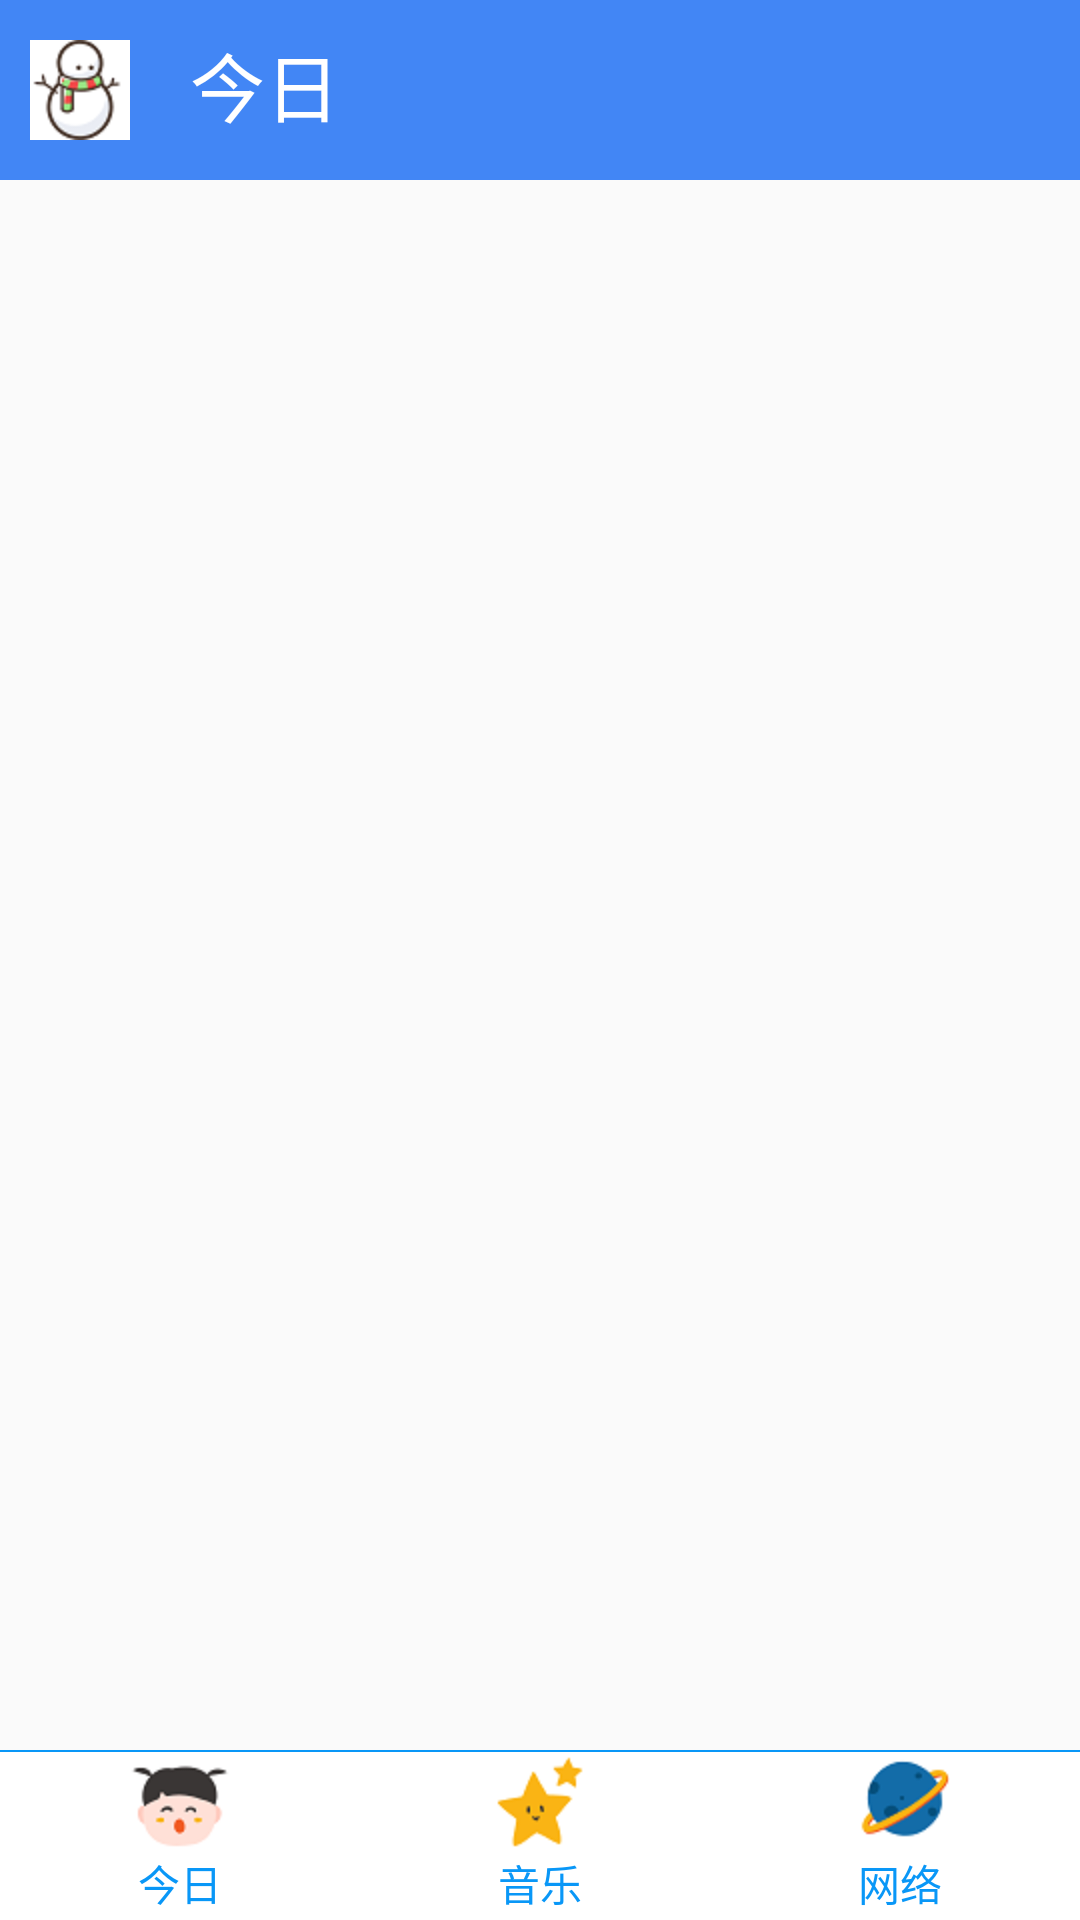

Write the Android layout XML for this screen, with the resource values it uses.
<!-- AndroidManifest.xml: application theme AppTheme.Main -->
<!-- res/layout/activity_mainpage.xml -->
<?xml version="1.0" encoding="utf-8"?>

<androidx.drawerlayout.widget.DrawerLayout
    android:id="@+id/drawer"
    android:layout_height="match_parent"
    android:fitsSystemWindows="true"
    android:layout_width="match_parent"
    xmlns:android="http://schemas.android.com/apk/res/android">
    <RelativeLayout
        xmlns:android="http://schemas.android.com/apk/res/android"
        xmlns:tools="http://schemas.android.com/tools"
        android:layout_width="match_parent"
        android:layout_height="match_parent"
        tools:context=".Activities.MainpageActivity">
        <LinearLayout
            android:id="@+id/re1"
            android:layout_width="match_parent"
            android:layout_height="wrap_content"
            android:background="#4286F5"
            android:fitsSystemWindows="true"
            android:orientation="horizontal">
            <TextView
                android:id="@+id/title"
                android:layout_width="0dp"
                android:layout_height="40dp"
                android:layout_margin="10dp"
                android:layout_weight="6"
                android:drawableLeft="@mipmap/iceman"
                android:drawablePadding="20dp"
                android:text="今日"
                android:textColor="#FFFFFF"
                android:textSize="25sp" />
        </LinearLayout>
        <RadioGroup
            android:id="@+id/btn_group"
            android:layout_width="match_parent"
            android:layout_height="56dp"
            android:layout_alignParentBottom="true"
            android:background="#FFFFFF"
            android:orientation="horizontal">
            <RadioButton
                android:id="@+id/btn_1"
                android:text="今日"
                android:textColor="#0997F7"
                android:drawableTop="@drawable/btn_1"
                android:button="@null"
                android:layout_height="wrap_content"
                android:gravity="center"
                android:layout_weight="1"
                android:layout_width="0dp"
                />

            <RadioButton
                android:id="@+id/btn_2"
                android:layout_width="0dp"
                android:layout_height="wrap_content"
                android:button="@null"
                android:drawableTop="@drawable/btn_2"
                android:gravity="center"
                android:text="音乐"
                android:layout_weight="1"
                android:textColor="#0997F7" />

            <RadioButton
                android:id="@+id/btn_3"
                android:text="网络"
                android:textColor="#0997F7"
                android:drawableTop="@drawable/btn_3"
                android:button="@null"
                android:layout_height="wrap_content"
                android:gravity="center"
                android:layout_width="0dp"
                android:layout_weight="1" />
        </RadioGroup>

        <View
            android:id="@+id/line"
            android:layout_width="match_parent"
            android:layout_height="2px"
            android:layout_above="@id/btn_group"
            android:background="#0997F7" />

        <androidx.viewpager.widget.ViewPager
            android:id="@+id/viewpager"
            android:layout_width="match_parent"
            android:layout_height="match_parent"
            android:layout_above="@id/line"
            android:layout_below="@+id/re1"
            />
    </RelativeLayout>

    <LinearLayout
        android:layout_gravity="left"
        android:background="#fff"
        android:layout_width="match_parent"
        android:layout_height="match_parent">
        <TextView
            android:layout_width="match_parent"
            android:layout_height="60dp"
            android:background="#4286F5"
            android:textSize="30sp"
            android:text="This is Test"
            />
    </LinearLayout>
</androidx.drawerlayout.widget.DrawerLayout>
<!-- resources referenced by this layout -->
<resources>
  <!-- drawable btn_1 (drawable) -->
  <?xml version="1.0" encoding="utf-8"?>
  
  <selector xmlns:android="http://schemas.android.com/apk/res/android">
      <item android:state_checked="true" android:drawable="@mipmap/boy"/>
      <item android:state_checked="false" android:drawable="@mipmap/girl"  />
  </selector>
  <!-- drawable btn_2 (drawable) -->
  <?xml version="1.0" encoding="utf-8"?>
  
  <selector xmlns:android="http://schemas.android.com/apk/res/android">
      <item android:state_checked="true" android:drawable="@mipmap/moon"/>
      <item android:state_checked="false" android:drawable="@mipmap/star"  />
  
  </selector>
  <!-- drawable btn_3 (drawable) -->
  <?xml version="1.0" encoding="utf-8"?>
  
  <selector xmlns:android="http://schemas.android.com/apk/res/android">
      <item android:state_checked="true" android:drawable="@mipmap/rocket"/>
      <item android:state_checked="false" android:drawable="@mipmap/earth"  />
  </selector>
  <!-- mipmap iceman: png bitmap (mipmap-hdpi, 3197 bytes) -->
  <style name="AppTheme.Main" parent="AppTheme">
  
      </style>
  <style name="AppTheme" parent="Theme.AppCompat.Light.NoActionBar">
          
          <item name="colorPrimary">@color/colorPrimary</item>
          <item name="colorPrimaryDark">@color/colorPrimaryDark</item>
          <item name="colorAccent">@color/colorAccent</item>
          <item name="android:windowAnimationStyle">@style/AnimationActivity</item>
      </style>
  <color name="colorPrimary">#6200EE</color>
  <color name="colorPrimaryDark">#4286F5</color>
  <color name="colorAccent">#03DAC5</color>
  <style name="AnimationActivity" parent="@android:style/Animation.Activity">
          
          <item name="android:activityOpenEnterAnimation">@anim/open_enter</item>
          
          <item name="android:activityOpenExitAnimation">@anim/open_exit</item>
          
          <item name="android:activityCloseExitAnimation">@anim/close_exit</item>
          
          <item name="android:activityCloseEnterAnimation">@anim/close_enter</item>
  
      </style>
</resources>
